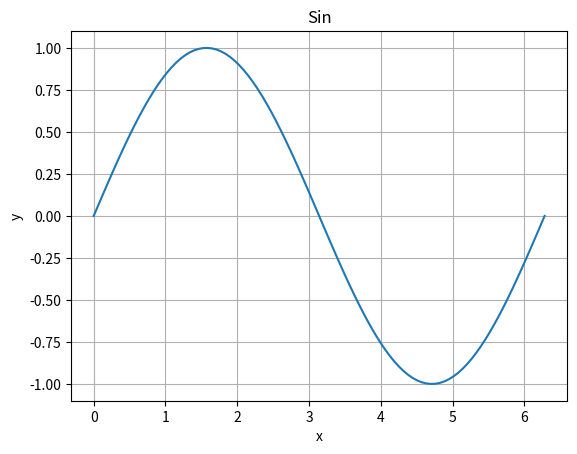

Here is the Python script that generated this plot:
import numpy as np 
import matplotlib.pyplot as plt

x = np.linspace(0,2*np.pi,100)
y = np.sin(x)

plt.plot(x,y)
plt.xlabel('x')
plt.ylabel('y')
plt.title('Sin')
plt.grid()
plt.show()